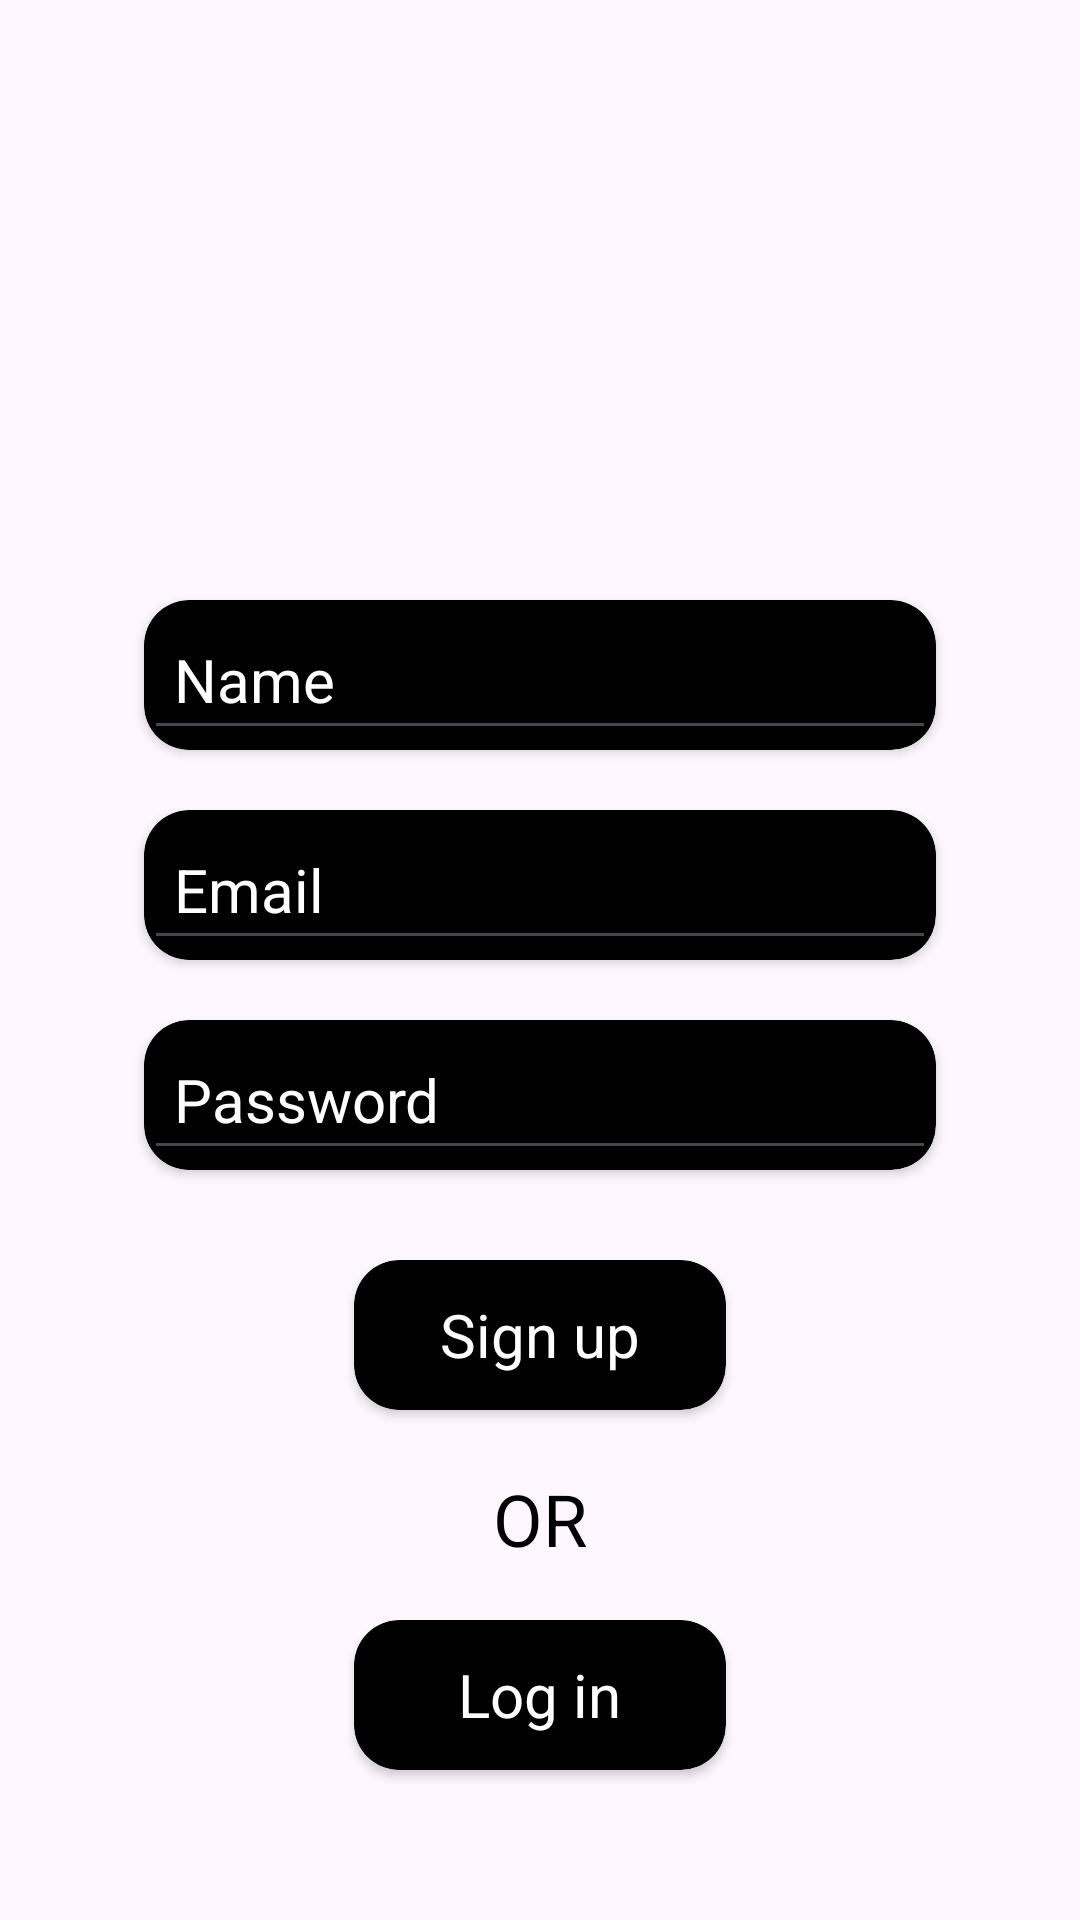

Here is an Android app screen rendered from its layout file. Give the layout XML and the strings, colors and styles it references.
<!-- AndroidManifest.xml: application theme Base.Theme.ChatApp -->
<!-- res/layout/activity_sign_up.xml -->
<?xml version="1.0" encoding="utf-8"?>
<androidx.constraintlayout.widget.ConstraintLayout xmlns:android="http://schemas.android.com/apk/res/android"
    xmlns:app="http://schemas.android.com/apk/res-auto"
    xmlns:tools="http://schemas.android.com/tools"
    android:layout_width="match_parent"
    android:layout_height="match_parent"
    tools:context=".Activity.SignUp">

    <androidx.constraintlayout.widget.Guideline
        android:id="@+id/leftGuide"
        android:layout_width="match_parent"
        android:layout_height="match_parent"
        android:orientation="vertical"
        app:layout_constraintGuide_percent="0.05" />

    <androidx.constraintlayout.widget.Guideline
        android:id="@+id/rightGuide"
        android:layout_width="match_parent"
        android:layout_height="match_parent"
        android:orientation="vertical"
        app:layout_constraintGuide_percent="0.95" />

    <androidx.cardview.widget.CardView
        android:id="@+id/nameCard"
        android:layout_width="0dp"
        android:layout_height="50dp"
        android:layout_marginHorizontal="30dp"
        android:layout_marginTop="200dp"
        android:backgroundTint="@color/black"
        app:cardCornerRadius="15dp"
        app:layout_constraintEnd_toEndOf="@id/rightGuide"
        app:layout_constraintStart_toStartOf="@id/leftGuide"
        app:layout_constraintTop_toTopOf="parent">

        <EditText
            android:id="@+id/editName"
            android:layout_width="match_parent"
            android:layout_height="match_parent"
            android:layout_gravity="center"
            android:hint="Name"
            android:paddingLeft="10dp"
            android:textColor="@color/white"
            android:textColorHint="@color/white"
            android:textSize="20sp" />
    </androidx.cardview.widget.CardView>

    <androidx.cardview.widget.CardView
        android:id="@+id/emailCard"
        android:layout_width="0dp"
        android:layout_height="50dp"
        android:layout_marginHorizontal="30dp"
        android:layout_marginTop="20dp"
        android:backgroundTint="@color/black"
        app:cardCornerRadius="15dp"
        app:layout_constraintEnd_toEndOf="@id/rightGuide"
        app:layout_constraintStart_toStartOf="@id/leftGuide"
        app:layout_constraintTop_toBottomOf="@id/nameCard">

        <EditText
            android:id="@+id/editEmail"
            android:layout_width="match_parent"
            android:layout_height="match_parent"
            android:layout_gravity="center"
            android:hint="Email"
            android:paddingLeft="10dp"
            android:textColor="@color/white"
            android:textColorHint="@color/white"
            android:textSize="20sp" />
    </androidx.cardview.widget.CardView>

    <androidx.cardview.widget.CardView
        android:id="@+id/passCard"
        android:layout_width="0dp"
        android:layout_height="50dp"
        android:layout_marginHorizontal="30dp"
        android:layout_marginTop="20dp"
        android:backgroundTint="@color/black"
        app:cardCornerRadius="15dp"
        app:layout_constraintEnd_toEndOf="@id/rightGuide"
        app:layout_constraintStart_toStartOf="@id/leftGuide"
        app:layout_constraintTop_toBottomOf="@id/emailCard">

        <EditText
            android:id="@+id/editPass"
            android:layout_width="match_parent"
            android:layout_height="match_parent"
            android:layout_gravity="center"
            android:hint="Password"
            android:paddingLeft="10dp"
            android:textColor="@color/white"
            android:textColorHint="@color/white"
            android:textSize="20sp" />
    </androidx.cardview.widget.CardView>

    <androidx.cardview.widget.CardView
        android:id="@+id/logButton"
        android:layout_width="0dp"
        android:layout_height="50dp"
        android:layout_marginHorizontal="100dp"
        android:layout_marginTop="150dp"
        android:backgroundTint="@color/black"
        app:cardCornerRadius="15dp"
        app:layout_constraintEnd_toEndOf="@id/rightGuide"
        app:layout_constraintStart_toStartOf="@id/leftGuide"
        app:layout_constraintTop_toBottomOf="@id/passCard">

        <TextView
            android:layout_width="wrap_content"
            android:layout_height="wrap_content"
            android:layout_gravity="center"
            android:text="Log in"
            android:textColor="@color/white"
            android:textSize="20sp" />
    </androidx.cardview.widget.CardView>

    <TextView
        android:layout_width="wrap_content"
        android:layout_height="wrap_content"
        android:layout_marginTop="100dp"
        android:text="OR"
        android:textColor="@color/black"
        android:textSize="24sp"
        app:layout_constraintEnd_toEndOf="@id/rightGuide"
        app:layout_constraintStart_toStartOf="@id/leftGuide"
        app:layout_constraintTop_toBottomOf="@id/passCard" />

    <androidx.cardview.widget.CardView
        android:id="@+id/signButton"
        android:layout_width="0dp"
        android:layout_height="50dp"
        android:layout_marginHorizontal="100dp"
        android:layout_marginTop="30dp"
        android:backgroundTint="@color/black"
        app:cardCornerRadius="15dp"
        app:layout_constraintEnd_toEndOf="@id/rightGuide"
        app:layout_constraintStart_toStartOf="@id/leftGuide"
        app:layout_constraintTop_toBottomOf="@id/passCard">

        <TextView
            android:layout_width="wrap_content"
            android:layout_height="wrap_content"
            android:layout_gravity="center"
            android:text="Sign up"
            android:textColor="@color/white"
            android:textSize="20sp" />
    </androidx.cardview.widget.CardView>

</androidx.constraintlayout.widget.ConstraintLayout>
<!-- resources referenced by this layout -->
<resources>
  <style name="Base.Theme.ChatApp" parent="Theme.Material3.DayNight.NoActionBar">
          
      </style>
  <!-- not gathered from this repository: default colours our renderer supplied (Android Studio template values) -->
  <color name="black">#FF000000</color>
  <color name="white">#FFFFFFFF</color>
</resources>
